The GitHub repository mocharifa/KlasifikasiCabai contains a labelled image folder "image" with 3 categories: hijau, merah, rawit. Examples follow, each with its label.

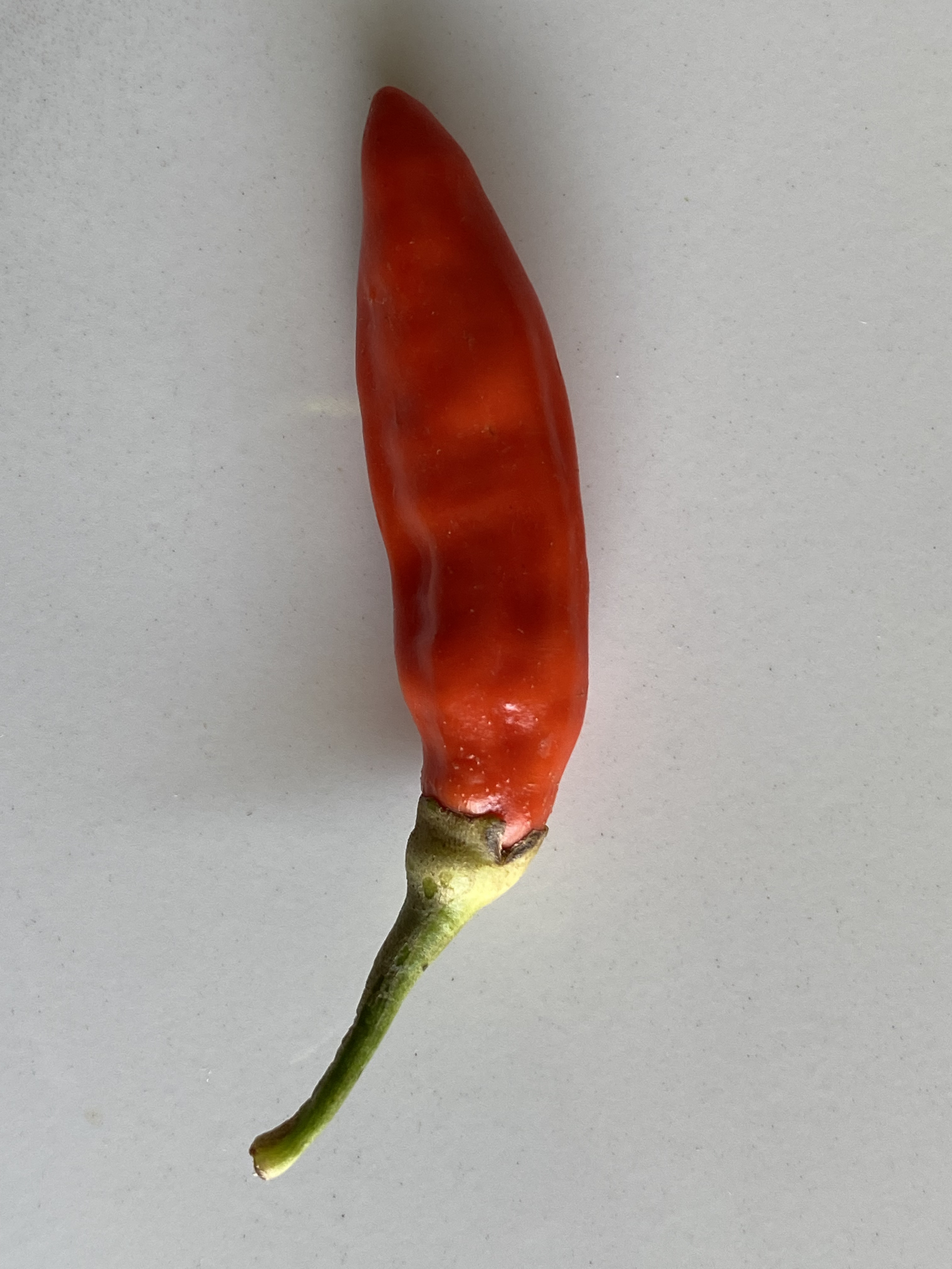
Label: merah

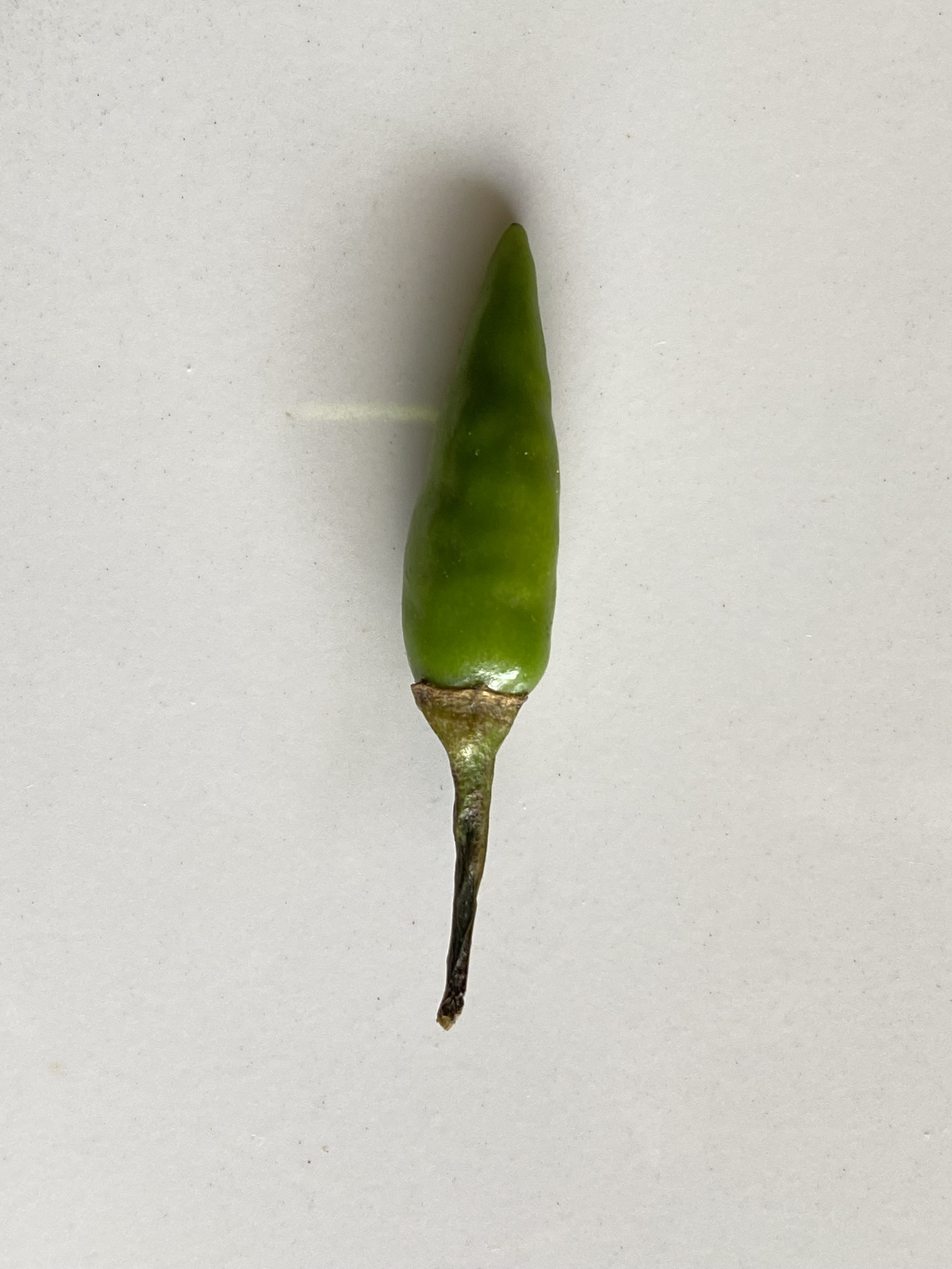
Label: rawit

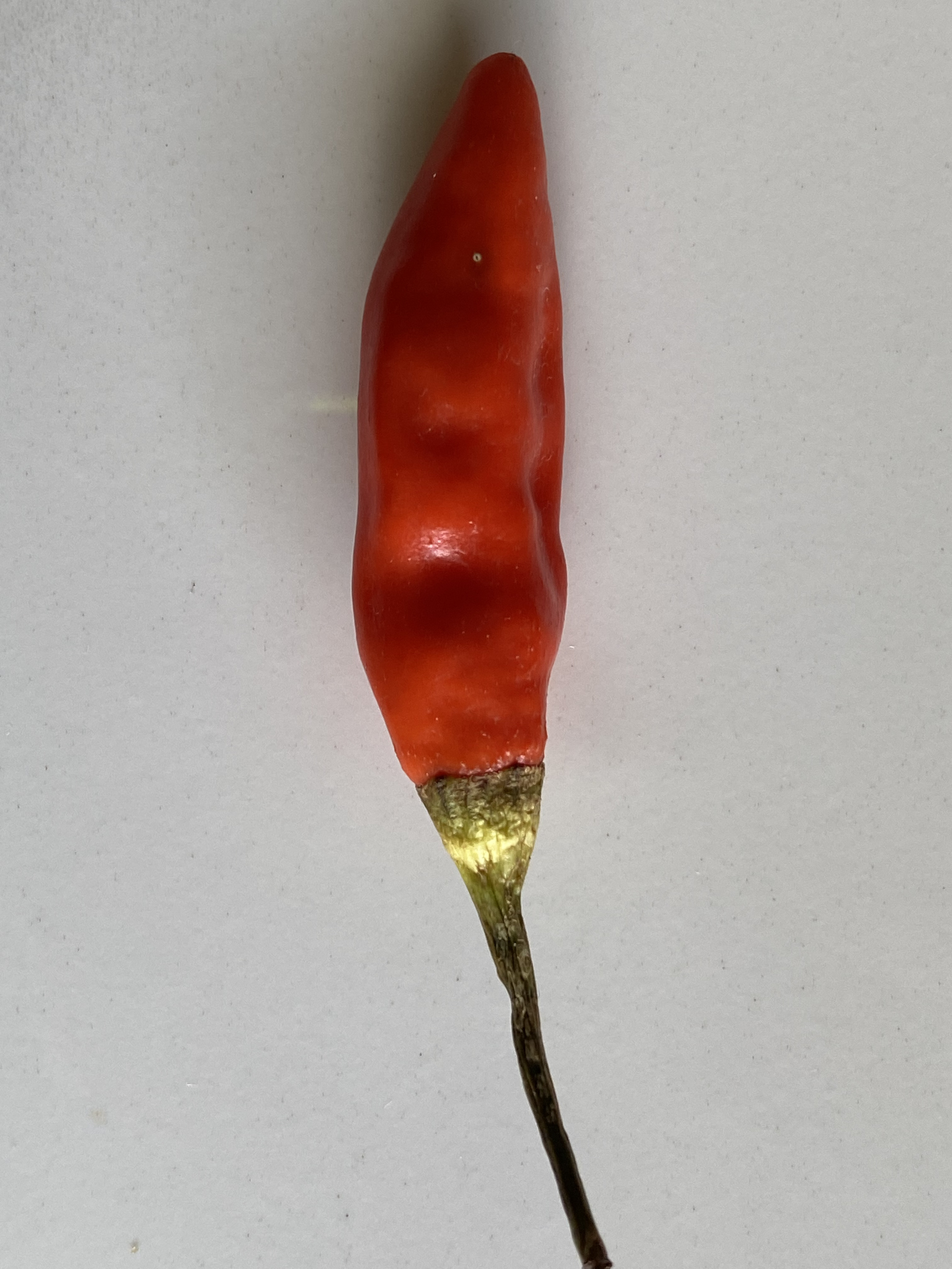
Label: merah

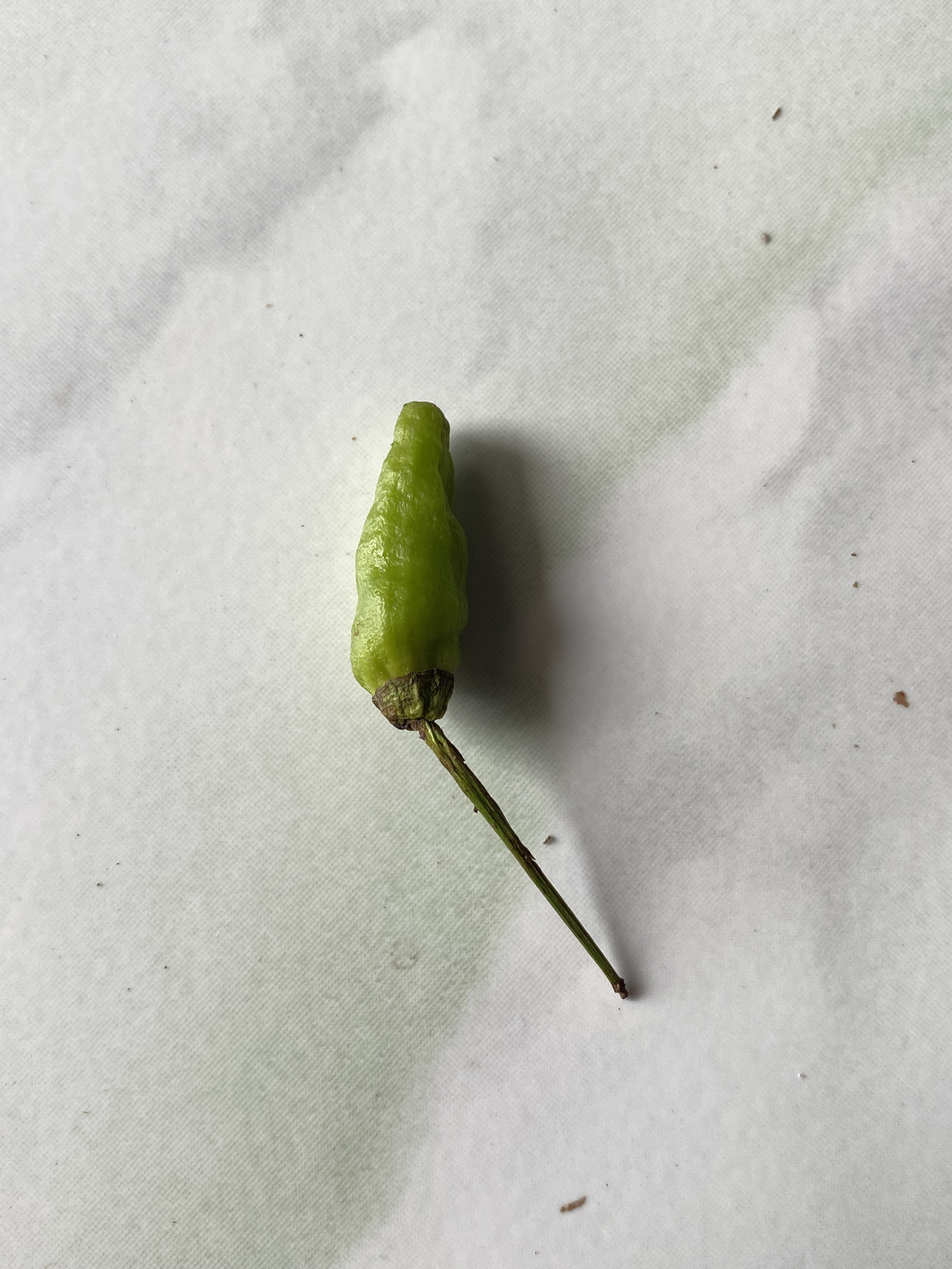
Label: hijau

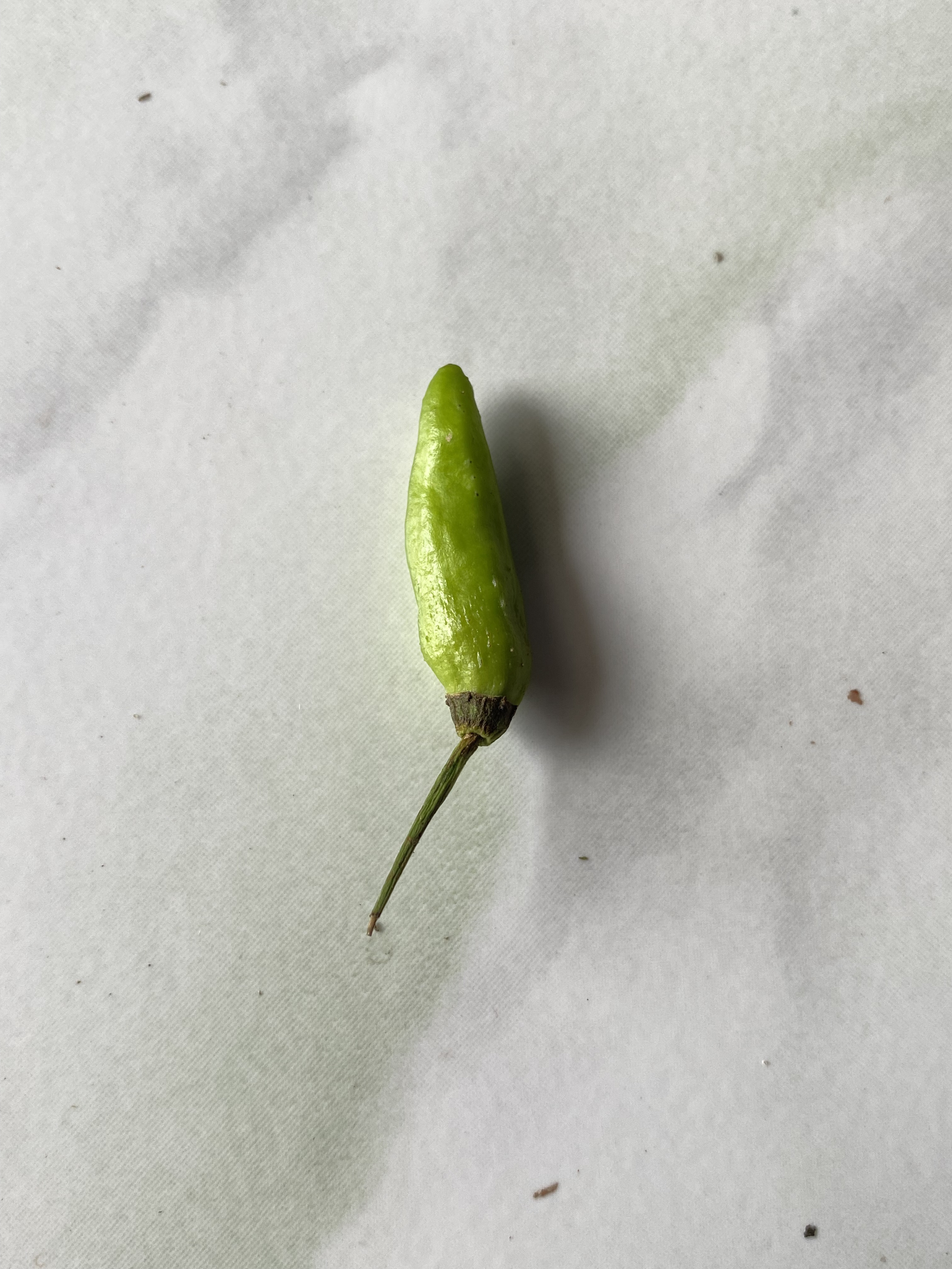
Label: hijau

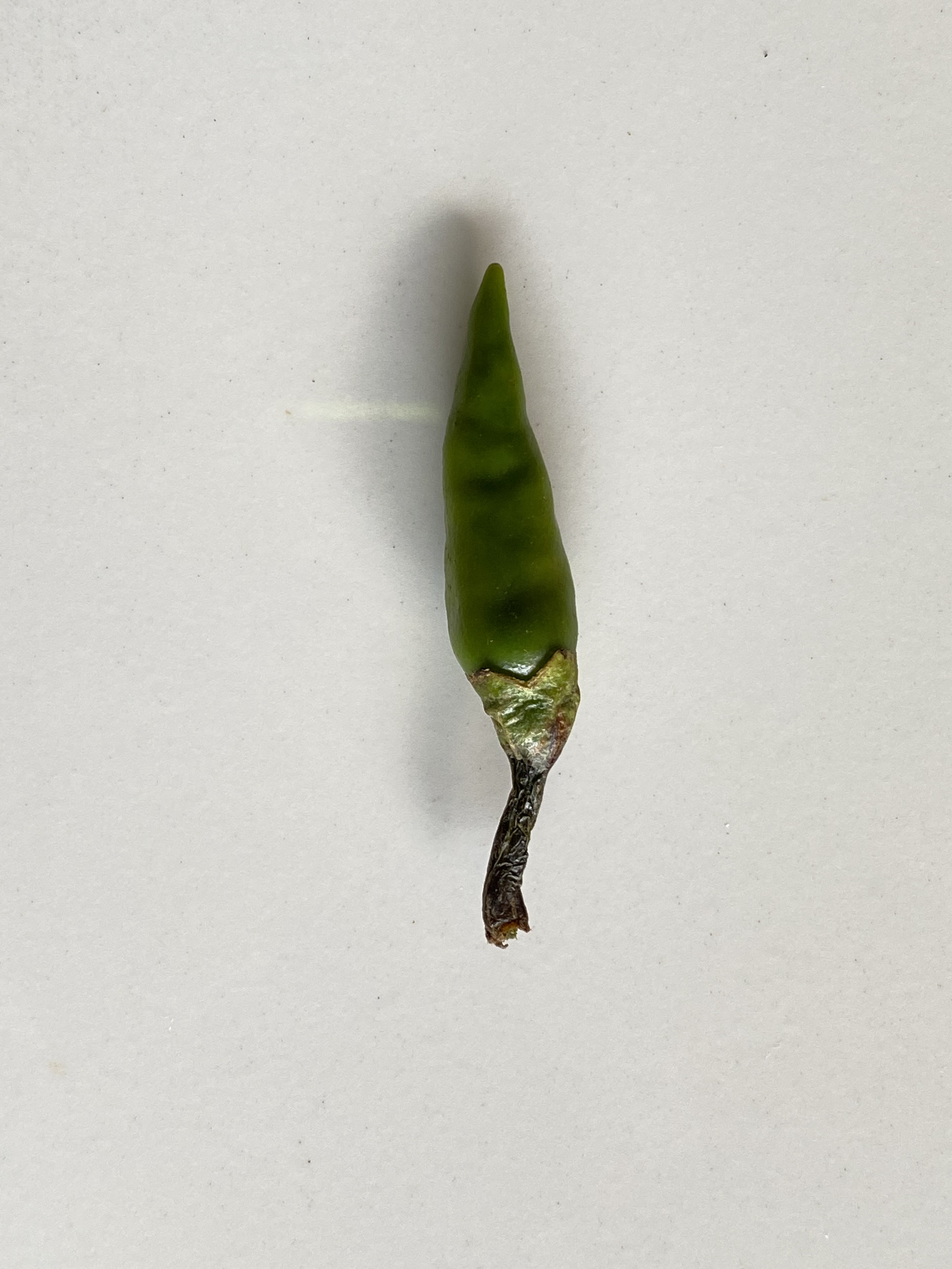
Label: rawit
